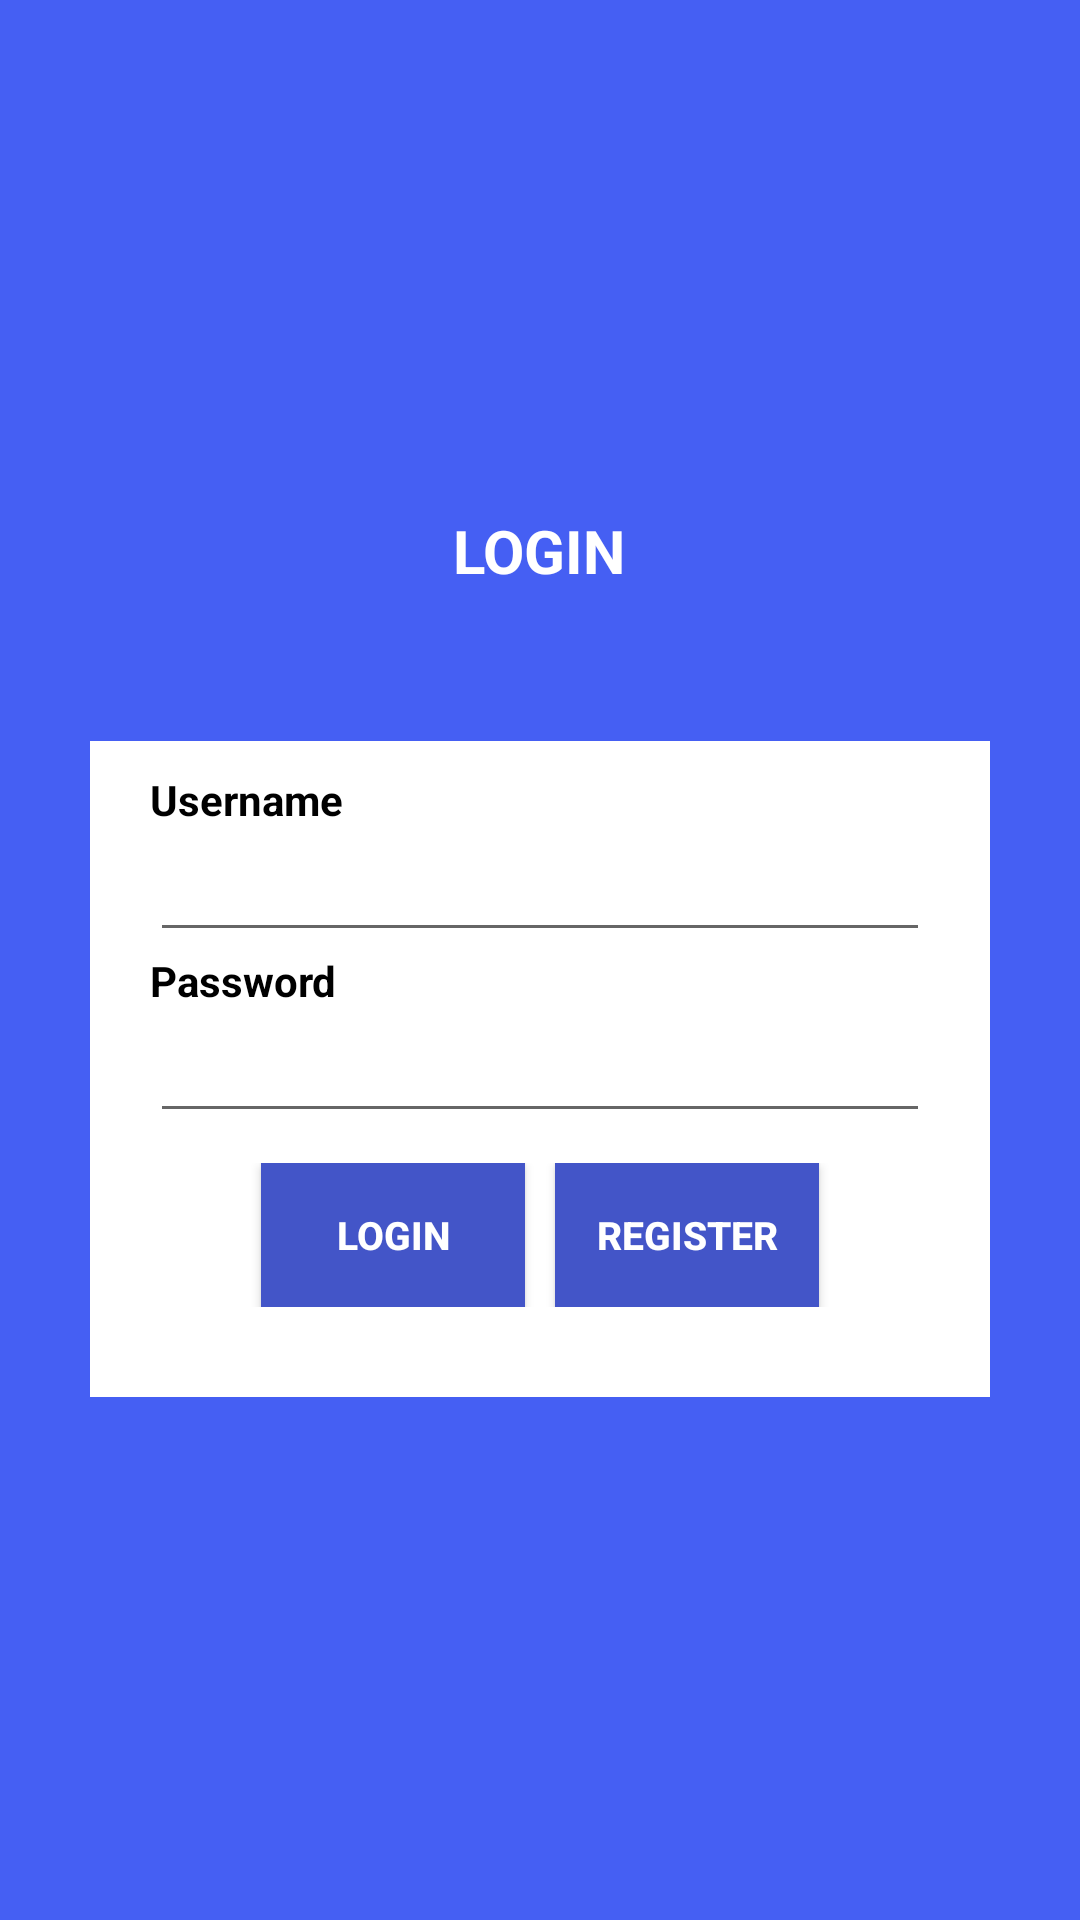

Layout XML and referenced resources for this Android screen:
<!-- AndroidManifest.xml: application theme Theme.TugasAKB_10119105_RyndraPPF -->
<!-- res/layout/activity_login.xml -->
<?xml version="1.0" encoding="utf-8"?>
<RelativeLayout xmlns:android="http://schemas.android.com/apk/res/android"
    xmlns:tools="http://schemas.android.com/tools"
    android:layout_width="match_parent"
    android:layout_height="match_parent"
    tools:context=".Login"
    android:background="#455FF3">

    <LinearLayout
        android:id="@+id/container_logo_login"
        android:layout_width="wrap_content"
        android:layout_height="wrap_content"
        android:layout_centerHorizontal="true"
        android:layout_marginTop="70dp"
        android:orientation="vertical">

        <ImageView
            android:id="@+id/logo_login"
            android:layout_width="100dp"
            android:layout_height="100dp"
            android:src="@drawable/login2"
            android:layout_gravity="center_horizontal"
            />

        <TextView
            android:id="@+id/login_label"
            android:layout_width="wrap_content"
            android:layout_height="wrap_content"
            android:text="@string/login_activity"
            android:textColor="#ffff"
            android:textStyle="bold"
            android:layout_gravity="center"
            android:textSize="20dp"
            />

    </LinearLayout>

    <RelativeLayout
        android:id="@+id/container_register"
        android:layout_width="300dp"
        android:layout_height="wrap_content"
        android:layout_below="@id/container_logo_login"
        android:layout_centerHorizontal="true"
        android:layout_marginTop="50dp"
        android:background="#FFFFFF"
        android:orientation="vertical">

        <LinearLayout
            android:id="@+id/form_register"
            android:layout_width="270dp"
            android:layout_height="wrap_content"
            android:layout_marginLeft="20dp"
            android:layout_marginTop="10dp"
            android:layout_marginRight="20dp"
            android:layout_marginBottom="10dp"
            android:background="#FFFFFF"
            android:orientation="vertical">

            <TextView
                android:id="@+id/username_label"
                android:layout_width="wrap_content"
                android:layout_height="wrap_content"
                android:text="@string/username_register"
                android:textColor="#000000"
                android:textStyle="bold" />

            <EditText
                android:id="@+id/form_username"
                android:layout_width="match_parent"
                android:layout_height="wrap_content" />



            <TextView
                android:id="@+id/password_label"
                android:layout_width="wrap_content"
                android:layout_height="wrap_content"
                android:text="@string/password_register"
                android:textColor="#000000"
                android:textStyle="bold" />

            <EditText
                android:id="@+id/form_password"
                android:layout_width="match_parent"
                android:layout_height="wrap_content"
                android:inputType="textPassword" />

            <LinearLayout
                android:id="@+id/container_btn"
                android:layout_width="match_parent"
                android:layout_height="wrap_content"
                android:layout_below="@id/form_register"
                android:layout_marginTop="10dp"
                android:layout_marginBottom="20dp"
                android:gravity="center"
                android:orientation="horizontal">

                <Button
                    android:id="@+id/btn_login"
                    android:layout_width="wrap_content"
                    android:layout_height="wrap_content"
                    android:background="#4355C8"
                    android:onClick="toMain"
                    android:text="@string/login_activity"
                    android:textColor="#ffff"
                    android:textSize="13dp"
                    android:textStyle="bold" />
                <Button
                    android:layout_marginLeft="10dp"
                    android:id="@+id/btn_register"
                    android:layout_width="wrap_content"
                    android:layout_height="wrap_content"
                    android:background="#4355C8"
                    android:onClick="toRegister"
                    android:text="@string/btn_register"
                    android:textColor="#ffff"
                    android:textSize="13dp"
                    android:textStyle="bold" />
            </LinearLayout>
        </LinearLayout>
    </RelativeLayout>
</RelativeLayout>
<!-- resources referenced by this layout -->
<resources>
  <string name="btn_register">Register</string>
  <string name="login_activity">LOGIN</string>
  <string name="password_register">Password</string>
  <string name="username_register">Username</string>
  <style name="Theme.TugasAKB_10119105_RyndraPPF" parent="Theme.AppCompat.Light.NoActionBar">
          
          <item name="colorPrimary">@color/purple_500</item>
          <item name="colorPrimaryVariant">@color/purple_700</item>
          <item name="colorOnPrimary">@color/white</item>
          
          <item name="colorSecondary">@color/teal_200</item>
          <item name="colorSecondaryVariant">@color/teal_700</item>
          <item name="colorOnSecondary">@color/black</item>
          
          <item name="android:statusBarColor" tools:targetApi="l">?attr/colorPrimaryVariant</item>
          
      </style>
  <!-- not gathered from this repository: default colours our renderer supplied (Android Studio template values) -->
  <color name="purple_500">#FF6200EE</color>
  <color name="purple_700">#FF3700B3</color>
  <color name="teal_200">#FF03DAC5</color>
  <color name="teal_700">#FF018786</color>
  <color name="black">#FF000000</color>
  <color name="white">#FFFFFFFF</color>
</resources>
